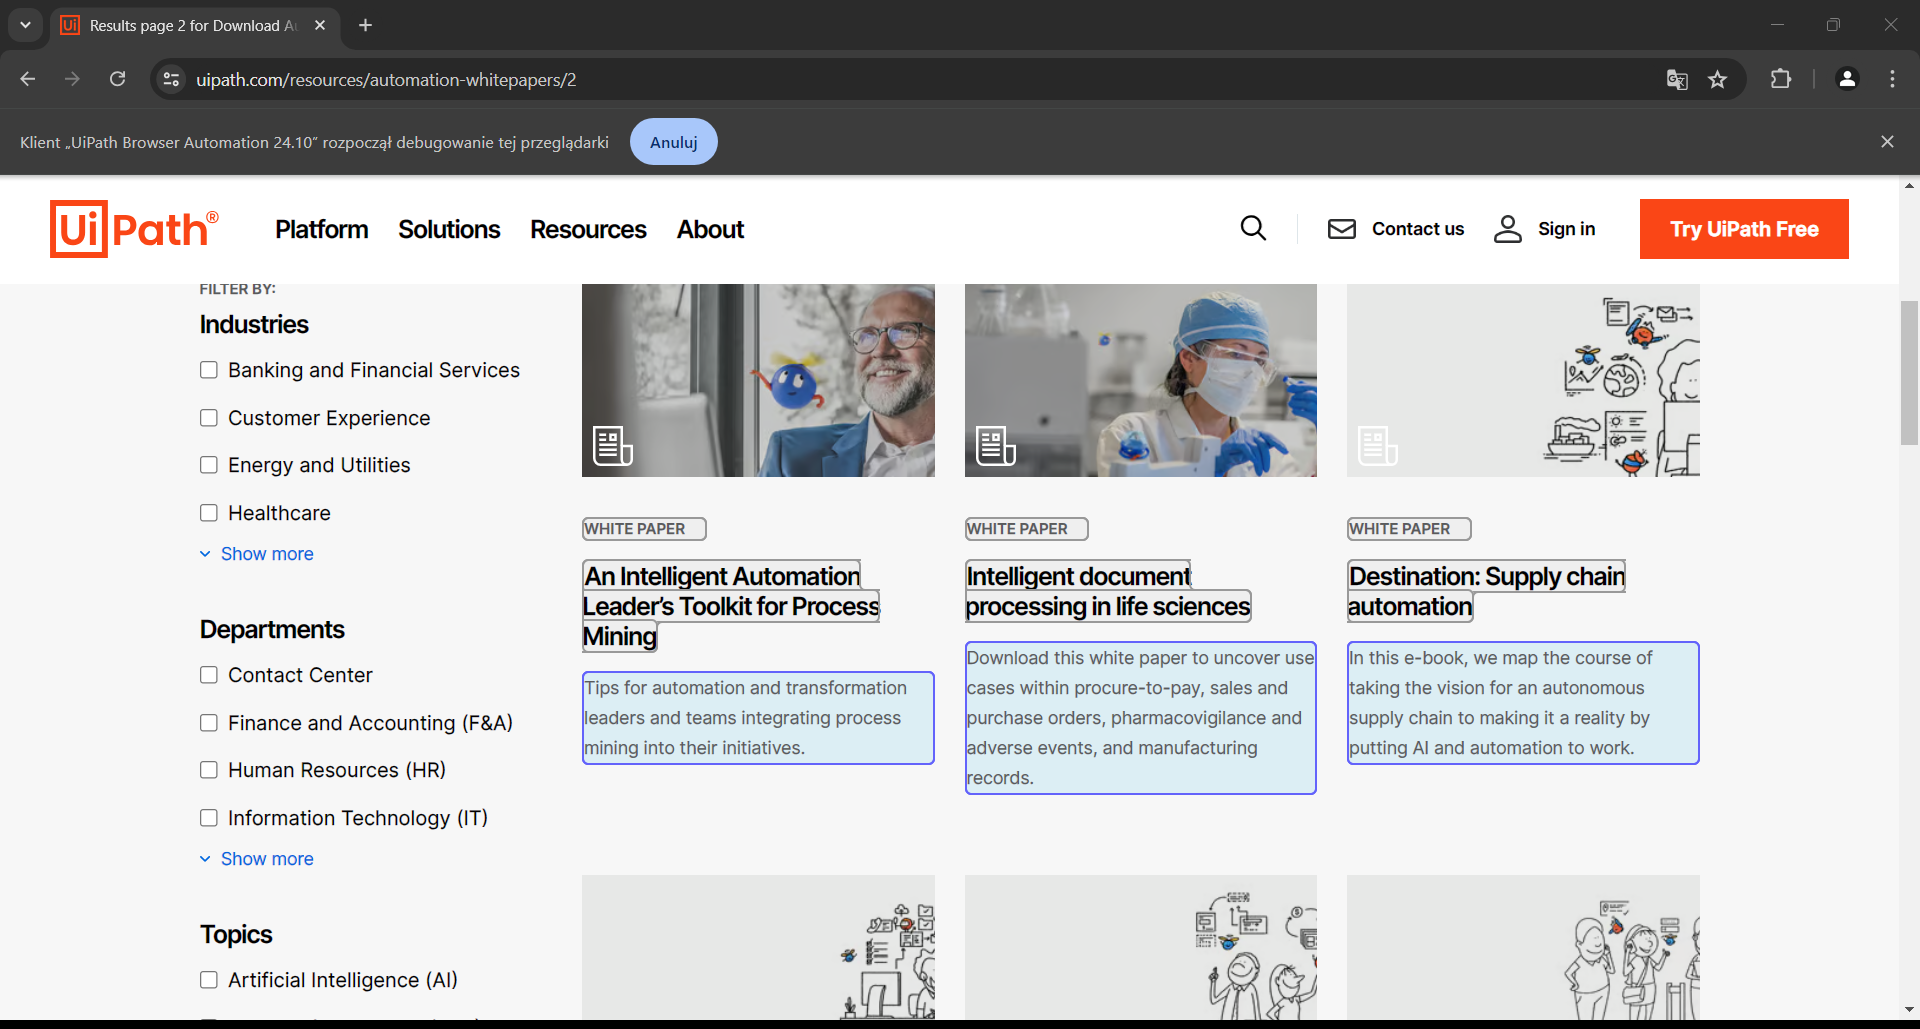
Workflow: Main

Step 1: get-text from the element in window 'Results page 2 for Download Automation & RPA White papers, eGuides | UiPath' (chrome.exe)
